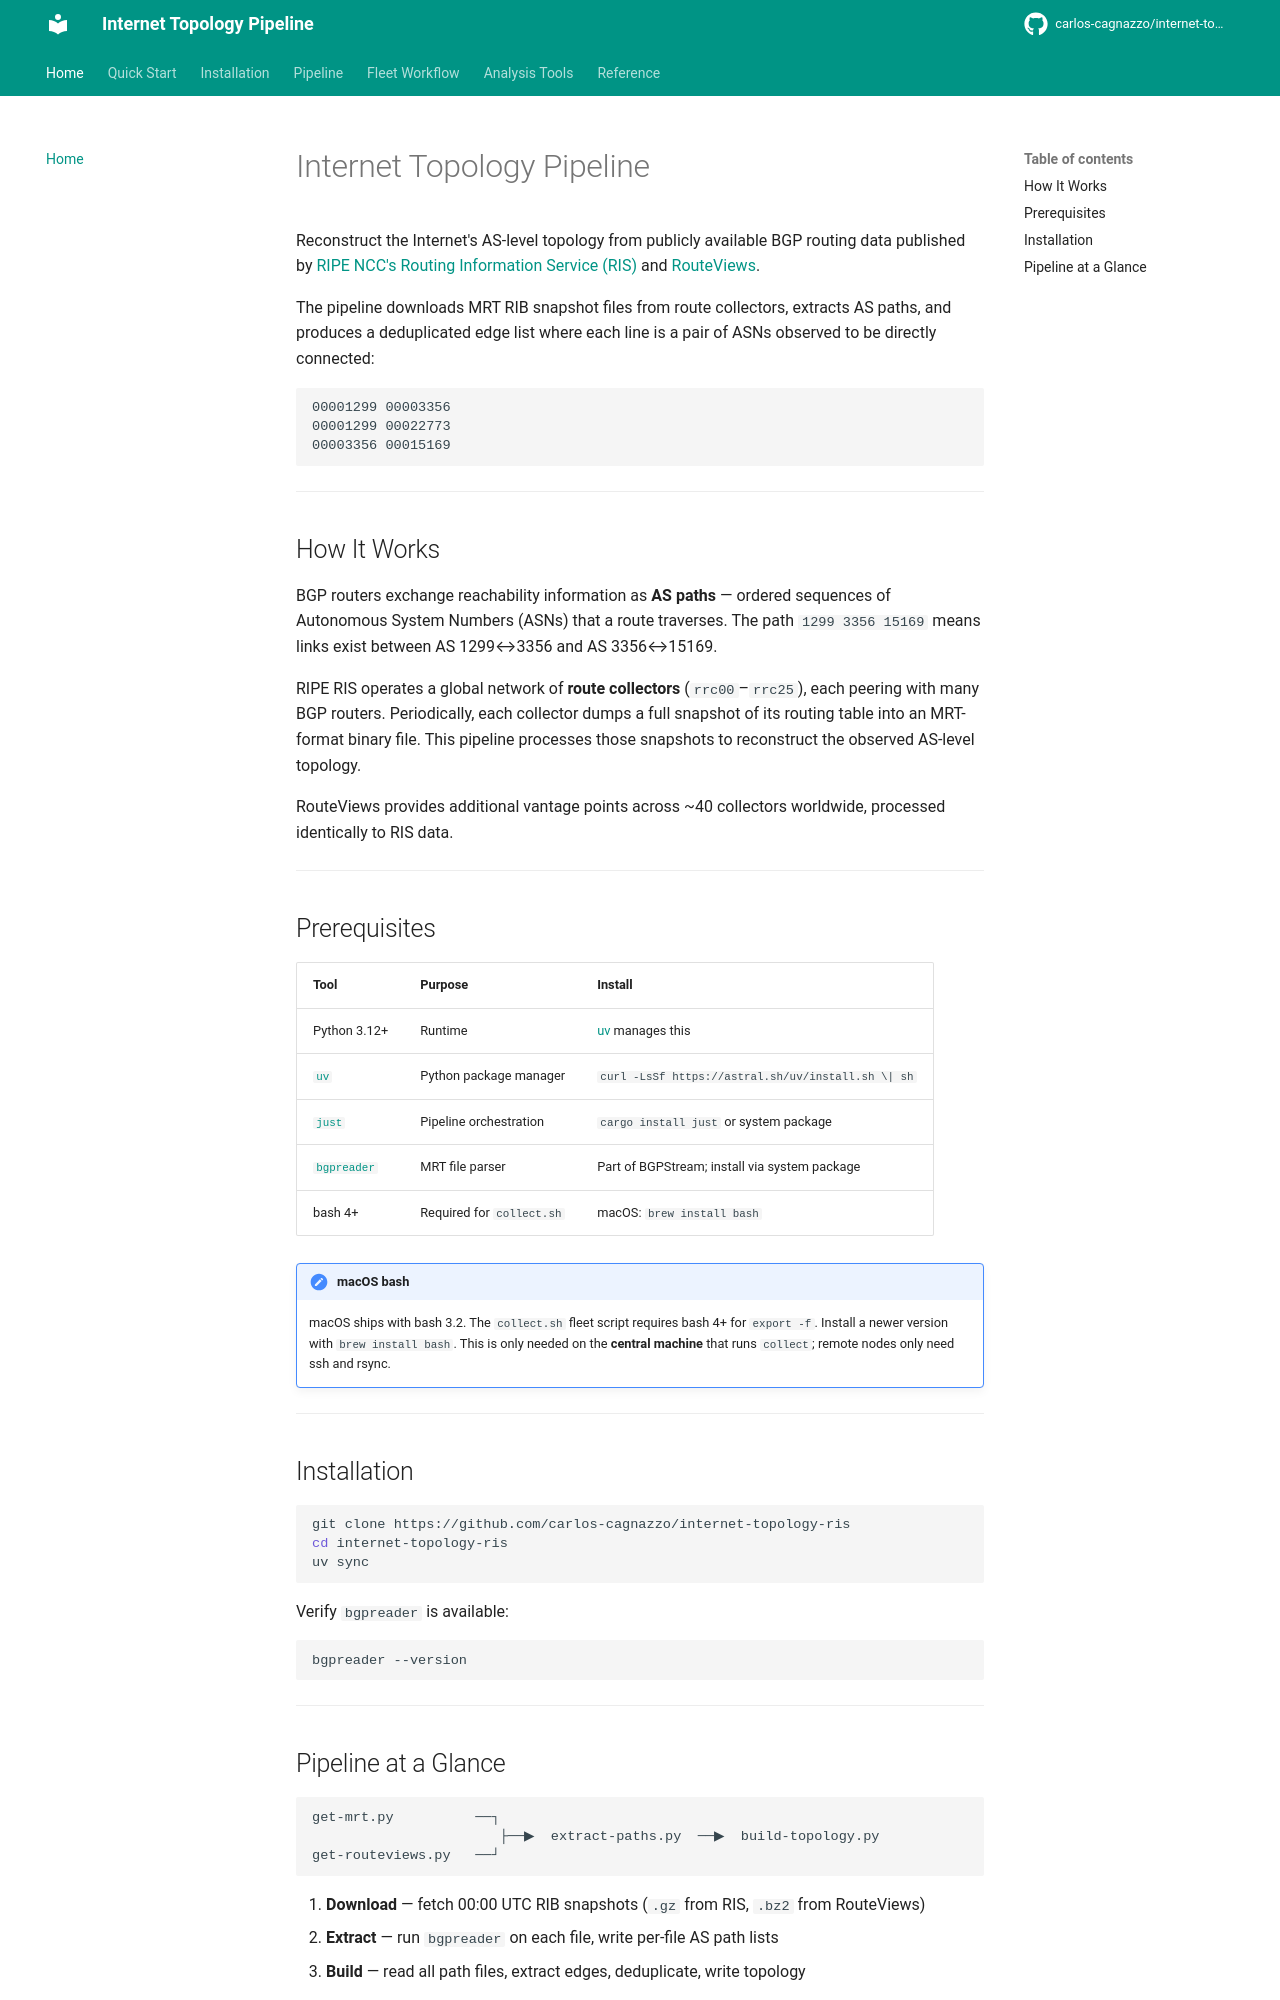

repository: carlos-cagnazzo/internet-topology-ris · page: index.html · generator: mkdocs

# Internet Topology Pipeline

Reconstruct the Internet's AS-level topology from publicly available BGP routing data published by [RIPE NCC's Routing Information Service (RIS)](https://www.ripe.net/analyse/internet-measurements/routing-information-service-ris) and [RouteViews](https://www.routeviews.org/).

The pipeline downloads MRT RIB snapshot files from route collectors, extracts AS paths, and produces a deduplicated edge list where each line is a pair of ASNs observed to be directly connected:

```
00001299 00003356
00001299 00022773
00003356 00015169
```

---

## How It Works

BGP routers exchange reachability information as **AS paths** — ordered sequences of Autonomous System Numbers (ASNs) that a route traverses. The path `1299 3356 15169` means links exist between AS 1299↔3356 and AS 3356↔15169.

RIPE RIS operates a global network of **route collectors** (`rrc00`–`rrc25`), each peering with many BGP routers. Periodically, each collector dumps a full snapshot of its routing table into an MRT-format binary file. This pipeline processes those snapshots to reconstruct the observed AS-level topology.

RouteViews provides additional vantage points across ~40 collectors worldwide, processed identically to RIS data.

---

## Prerequisites

| Tool | Purpose | Install |
|---|---|---|
| Python 3.12+ | Runtime | [uv](https://github.com/astral-sh/uv) manages this |
| [`uv`](https://github.com/astral-sh/uv) | Python package manager | `curl -LsSf https://astral.sh/uv/install.sh \| sh` |
| [`just`](https://github.com/casey/just) | Pipeline orchestration | `cargo install just` or system package |
| [`bgpreader`](https://bgpstream.caida.org/) | MRT file parser | Part of BGPStream; install via system package |
| bash 4+ | Required for `collect.sh` | macOS: `brew install bash` |

!!! note "macOS bash"
    macOS ships with bash 3.2. The `collect.sh` fleet script requires bash 4+ for `export -f`.
    Install a newer version with `brew install bash`. This is only needed on the **central machine** that runs `collect`; remote nodes only need ssh and rsync.

---

## Installation

```bash
git clone https://github.com/carlos-cagnazzo/internet-topology-ris
cd internet-topology-ris
uv sync
```

Verify `bgpreader` is available:

```bash
bgpreader --version
```

---
